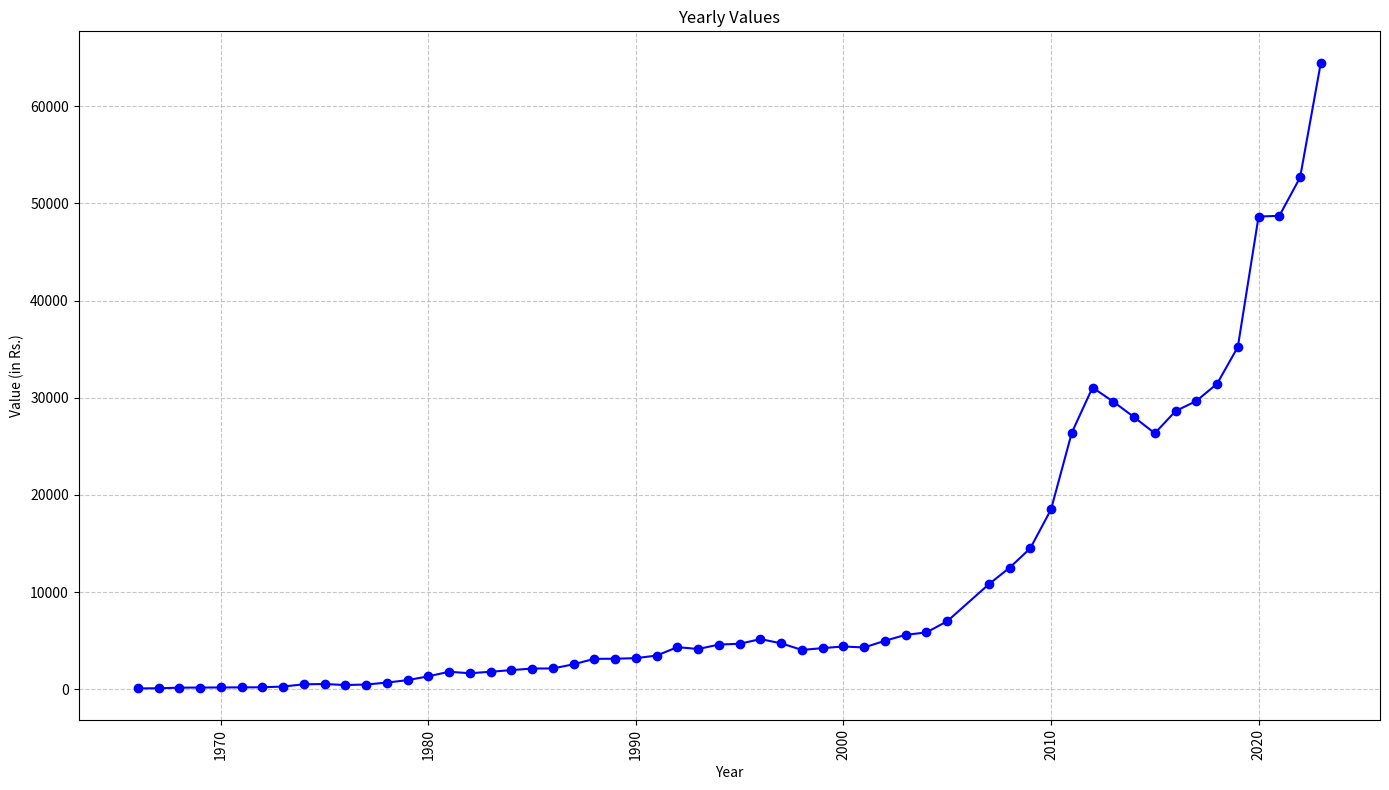

Python code for this plot:
import matplotlib.pyplot as plt

# X-values (years)
x_values = [
    2023, 2022, 2021, 2020, 2019, 2018, 2017, 2016, 2015, 2014, 2013, 2012, 2011, 2010,
    2009, 2008, 2007, 2005, 2004, 2003, 2002, 2001, 2000, 1999, 1998, 1997, 1996, 1995,
    1994, 1993, 1992, 1991, 1990, 1989, 1988, 1987, 1986, 1985, 1984, 1983, 1982, 1981,
    1980, 1979, 1978, 1977, 1976, 1975, 1974, 1973, 1972, 1971, 1970, 1969, 1968, 1967, 1966
]

# Y-values (corresponding values in Rs.)
y_values_text = [
    "Rs.64,490", "Rs.52,670.00", "Rs.48,720.00", "Rs.48,651.00", "Rs.35,220.00", "Rs.31,438.00",
    "Rs.29,667.50", "Rs.28,623.50", "Rs.26,343.50", "Rs.28,006.50", "Rs.29,600.00", "Rs.31,050.00",
    "Rs.26,400.00", "Rs.18,500.00", "Rs.14,500.00", "Rs.12,500.00", "Rs.10,800.00", "Rs.7,000.00",
    "Rs.5,850.00", "Rs.5,600.00", "Rs.4,990.00", "Rs.4,300.00", "Rs.4,400.00", "Rs.4,234.00",
    "Rs.4,045.00", "Rs.4,725.00", "Rs.5,160.00", "Rs.4,680.00", "Rs.4,598.00", "Rs.4,140.00",
    "Rs.4,334.00", "Rs.3,466.00", "Rs.3,200.00", "Rs.3,140.00", "Rs.3,130.00", "Rs.2,570.00",
    "Rs.2,140.00", "Rs.2,130.00", "Rs.1,970.00", "Rs.1,800.00", "Rs.1,645.00", "Rs.1,800.00",
    "Rs.1,330.00", "Rs.937.00", "Rs.685.00", "Rs.486.00", "Rs.432.00", "Rs.540.00",
    "Rs.506.00", "Rs.278.50", "Rs.202.00", "Rs.193.00", "Rs.184.00", "Rs.176.00",
    "Rs.162.00", "Rs.102.50", "Rs.83.75", "Rs.71.75", "Rs.63.25"
]

# Cleaning the y-values to convert them to floats
y_values = [float(value.replace('Rs.', '').replace(',', '')) for value in y_values_text]

# Trimming y_values to match the x_values length
y_values = y_values[:len(x_values)]

# Create the plot
plt.figure(figsize=(14, 8))
plt.plot(x_values, y_values, marker='o', linestyle='-', color='b')
plt.xlabel('Year')
plt.ylabel('Value (in Rs.)')
plt.title('Yearly Values')
plt.xticks(rotation=90)
plt.grid(axis='both', linestyle='--', alpha=0.7)
plt.tight_layout()

# Save and show the plot
plt.savefig('year_value_plot.png')
plt.show()